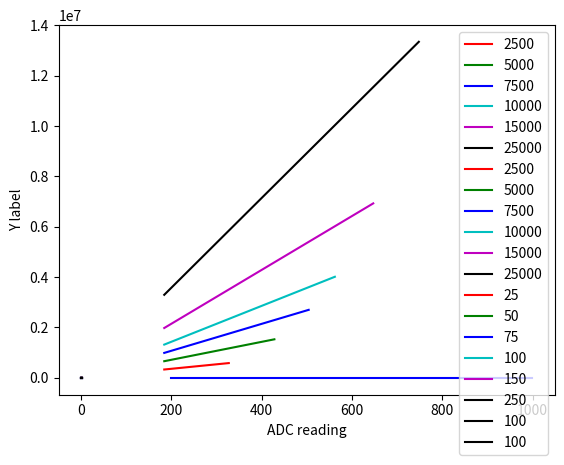

The matplotlib source for this figure:
%matplotlib inline

import matplotlib.pyplot as plt
import numpy as np

def curve(x, RV, R1, R2):
    Rv = RV * x
    return (1024*(Rv+R2)/(R1+Rv+R2)).astype(int) # ADC units

def inverse_curve(y, RV, R1, R2):
    Rv = y * RV
    return (R2 - y*(R2-R1)/(y-1)*Rv)/1024

def chart(x, xlabel, ylabel, func, RV, R1, R2):
    y = func(x, RV, R1, R2)
    plt.plot(phi, y, col, label=str(RV))
    plt.ylabel(ylabel)
    plt.xlabel(xlabel)

x = range(270)
phi = np.linspace(0, 1, num=len(x))

for RV, col in zip((2500, 5000, 7500, 10000, 15000, 25000), "rgbcmky"):
    chart(phi, 'Angle of rotation', 'ADC reading', curve, RV, 10000, 2200)

plt.legend()
plt.show()

def inverse_curve(y, RV, R1, R2):
    Rv = y * RV
    return (R2 - y*(R2-R1)/(y-1)*Rv)/1024

for RV, col in zip((2500, 5000, 7500, 10000, 15000, 25000), "rgbcmky"):
    phi = np.linspace(0, 1, num=len(x))
    y = curve(phi, RV, 10000, 2200)
    phi = np.linspace(min(y), max(y), num=len(x))
    chart(phi, "ADC Reading", "Desired level", inverse_curve, RV, 1000, 270)

plt.legend()
plt.show()

#
# Duplicate for refactoring
#
import matplotlib.pyplot as plt
import numpy as np

def do_it_for(RV, R1, R2, col):

    def curve(x):
        return (1024*(RVs+R2)/(R1+RVs+R2)).astype(int) # ADC units

    def inverse_curve(y):
        return (R2 - y*(R2-R1)/(y-1)*RVs)/1024

    def compensated(x):
        return inverse_curve(curve(x))

    def chart(x, label, func):
        y = func(x)
        plt.plot(phi, y, col, label=str(RV))
        plt.ylabel(label)
        plt.xlabel('Angle of rotation')

    x = range(32)
    
    phi = np.linspace(0, 1, num=len(x))
    RVs = RV*phi
    
#    chart(phi, 'ADC reading', curve)
#    chart(phi, 'Compensation function', inverse_curve)
#    chart(phi, 'Compensated light demand', compensated)
#    chart(phi, "Test graphic", lambda x: x)
    chart(curve(RVs), 'Who knows', inverse_curve)
    plt.legend()

for RV, col in zip((25, 50, 75, 100, 150, 250, 500), "rgbcmk"):
    do_it_for(RV, 10, 2.2, col)
plt.show()

#
# Duplicate for refactoring
#
import matplotlib.pyplot as plt
import numpy as np

def do_it_for(RV, R1, R2, col):

    def curve(x):
        return (1024*(RVs+R2)/(R1+RVs+R2)).astype(int) # ADC units

    def inverse_curve(y):
        return (R2 - y*(R2-R1)/(y-1)*RVs)/1024

    def compensated(x):
        return inverse_curve(curve(x))

    def chart(x, label, func):
        y = func(x)
        plt.plot(phi, y, col, label=str(RV))
        plt.ylabel(label)
        plt.xlabel('Angle of rotation')

    x = range(16)
    
    phi = np.linspace(0, 1, num=len(x))
    RVs = RV*phi
    
#    chart(phi, 'ADC reading', curve)
    chart(phi, 'Compensation function', inverse_curve)
#    chart(phi, 'Compensated light demand', compensated)
#    chart(phi, "Test graphic", lambda x: x)
    chart(RVs, 'Who knows', curve)
    plt.legend()

do_it_for(100, 10, 2.2, col)

y = np.array(range(200, 1000))
RV, R1, R2 = 100_000, 10_000, 2_200

def inverse_curve(y):
    return (R2 - y*(R2-R1)/((y-1)*RV))/1024

inv = inverse_curve(y)
plt.plot(y, inv, 'blue', label='Special')
plt.ylabel('Y label')
plt.xlabel('ADC reading')
plt.show()

max(inv), min(inv), max(inv)-min(inv)

